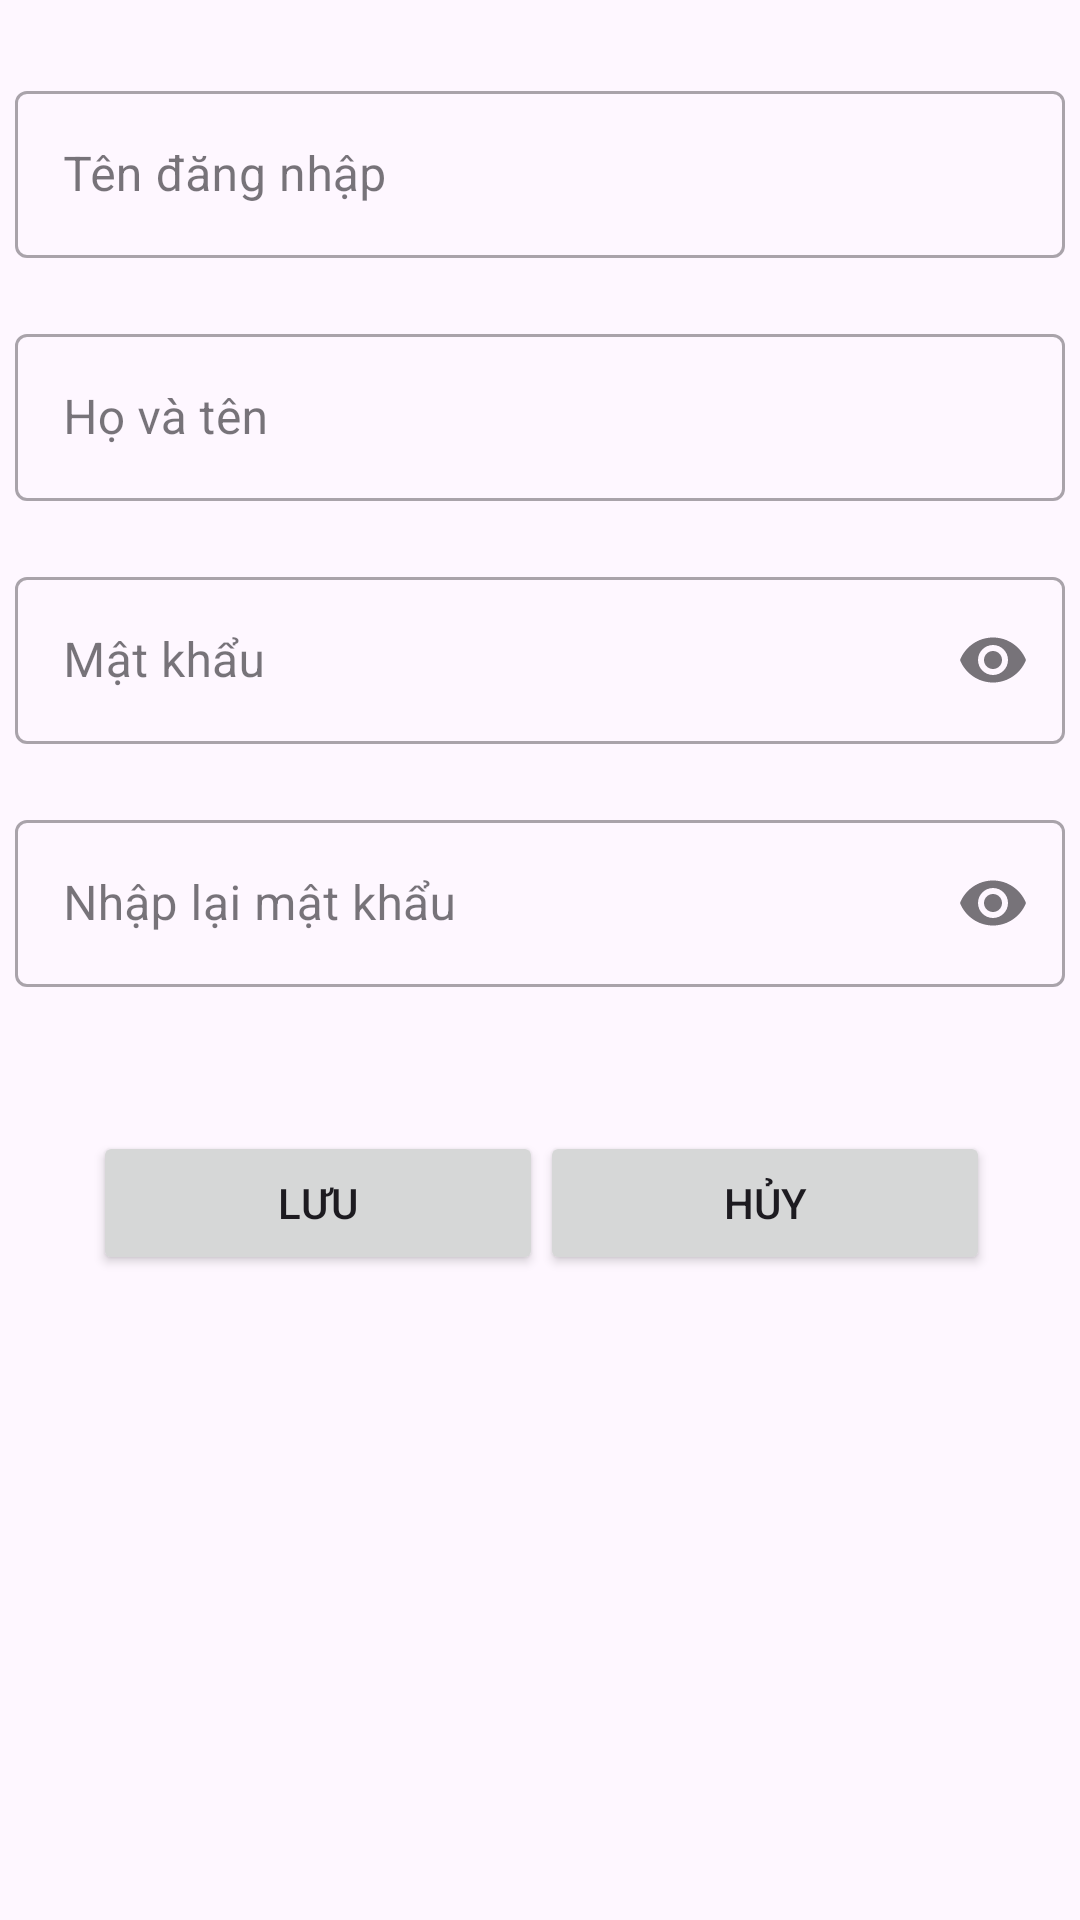

Here is an Android app screen rendered from its layout file. Give the layout XML and the strings, colors and styles it references.
<!-- AndroidManifest.xml: application theme toolbar_style -->
<!-- res/layout/fragment_them_nguoi_dung.xml -->
<?xml version="1.0" encoding="utf-8"?>
<androidx.constraintlayout.widget.ConstraintLayout xmlns:android="http://schemas.android.com/apk/res/android"
    android:layout_width="match_parent"
    android:layout_height="match_parent"
    xmlns:app="http://schemas.android.com/apk/res-auto"
    xmlns:tools="http://schemas.android.com/tools">
    <com.google.android.material.textfield.TextInputLayout
        android:id="@+id/edTenDangNhapTND"
        android:enabled="true"
        android:layout_width="350dp"
        android:layout_height="wrap_content"
        android:layout_marginStart="20dp"
        android:layout_marginTop="25dp"
        android:layout_marginEnd="20dp"
        app:layout_constraintTop_toTopOf="parent"
        app:layout_constraintRight_toRightOf="parent"
        app:layout_constraintLeft_toLeftOf="parent"

        style="@style/Widget.MaterialComponents.TextInputLayout.OutlinedBox">

        <com.google.android.material.textfield.TextInputEditText
            android:layout_width="match_parent"
            android:layout_height="match_parent"
            android:hint="Tên đăng nhập"
            tools:layout_editor_absoluteX="222dp"
            tools:layout_editor_absoluteY="153dp" />
    </com.google.android.material.textfield.TextInputLayout>

    <com.google.android.material.textfield.TextInputLayout
        android:id="@+id/edHoTen"
        android:enabled="true"
        android:layout_width="350dp"
        android:layout_height="wrap_content"
        android:layout_marginStart="20dp"
        android:layout_marginTop="20dp"
        android:layout_marginEnd="20dp"
        app:layout_constraintRight_toRightOf="parent"
        app:layout_constraintLeft_toLeftOf="parent"
        app:layout_constraintTop_toBottomOf="@id/edTenDangNhapTND"
        style="@style/Widget.MaterialComponents.TextInputLayout.OutlinedBox">

        <com.google.android.material.textfield.TextInputEditText
            android:layout_width="match_parent"
            android:layout_height="match_parent"
            android:hint="Họ và tên"
            tools:layout_editor_absoluteX="222dp"
            tools:layout_editor_absoluteY="153dp" />
    </com.google.android.material.textfield.TextInputLayout>

    <com.google.android.material.textfield.TextInputLayout
        android:id="@+id/edMatKhauTND"
        app:endIconMode="password_toggle"
        android:enabled="true"
        android:layout_width="350dp"
        android:layout_height="wrap_content"
        android:layout_marginStart="20dp"
        android:layout_marginTop="20dp"
        android:layout_marginEnd="20dp"
        app:layout_constraintRight_toRightOf="parent"
        app:layout_constraintLeft_toLeftOf="parent"
        app:layout_constraintTop_toBottomOf="@id/edHoTen"
        style="@style/Widget.MaterialComponents.TextInputLayout.OutlinedBox">

        <com.google.android.material.textfield.TextInputEditText
            android:layout_width="match_parent"
            android:layout_height="match_parent"
            android:inputType="textPassword"
            android:hint="Mật khẩu"
            tools:layout_editor_absoluteX="222dp"
            tools:layout_editor_absoluteY="153dp" />
    </com.google.android.material.textfield.TextInputLayout>

    <com.google.android.material.textfield.TextInputLayout
        android:id="@+id/edNhapLaiMatKhauTND"
        app:endIconMode="password_toggle"
        android:enabled="true"
        android:layout_width="350dp"
        android:layout_height="wrap_content"
        android:layout_marginStart="20dp"
        android:layout_marginTop="20dp"
        android:layout_marginEnd="20dp"
        app:layout_constraintRight_toRightOf="parent"
        app:layout_constraintLeft_toLeftOf="parent"
        app:layout_constraintTop_toBottomOf="@id/edMatKhauTND"
        style="@style/Widget.MaterialComponents.TextInputLayout.OutlinedBox">

        <com.google.android.material.textfield.TextInputEditText
            android:layout_width="match_parent"
            android:layout_height="match_parent"
            android:inputType="textPassword"
            android:hint="Nhập lại mật khẩu"
            tools:layout_editor_absoluteX="222dp"
            tools:layout_editor_absoluteY="153dp" />
    </com.google.android.material.textfield.TextInputLayout>

    <Button
        android:id="@+id/btnLuuTND"
        android:layout_width="150dp"
        android:layout_height="wrap_content"
        android:layout_marginStart="31dp"
        android:layout_marginTop="48dp"
        android:text="Lưu"
        app:layout_constraintStart_toStartOf="parent"
        app:layout_constraintTop_toBottomOf="@+id/edNhapLaiMatKhauTND" />

    <Button
        android:id="@+id/btnHuyTND"
        android:layout_width="150dp"
        android:layout_height="wrap_content"
        android:layout_marginTop="48dp"
        android:layout_marginEnd="30dp"
        android:text="Hủy"
        app:layout_constraintEnd_toEndOf="parent"
        app:layout_constraintHorizontal_bias="1.0"
        app:layout_constraintStart_toEndOf="@+id/btnLuuTND"
        app:layout_constraintTop_toBottomOf="@+id/edNhapLaiMatKhauTND" />
</androidx.constraintlayout.widget.ConstraintLayout>
<!-- resources referenced by this layout -->
<resources>
  <style name="toolbar_style" parent="Theme.Material3.DayNight.NoActionBar">
  
      </style>
</resources>
